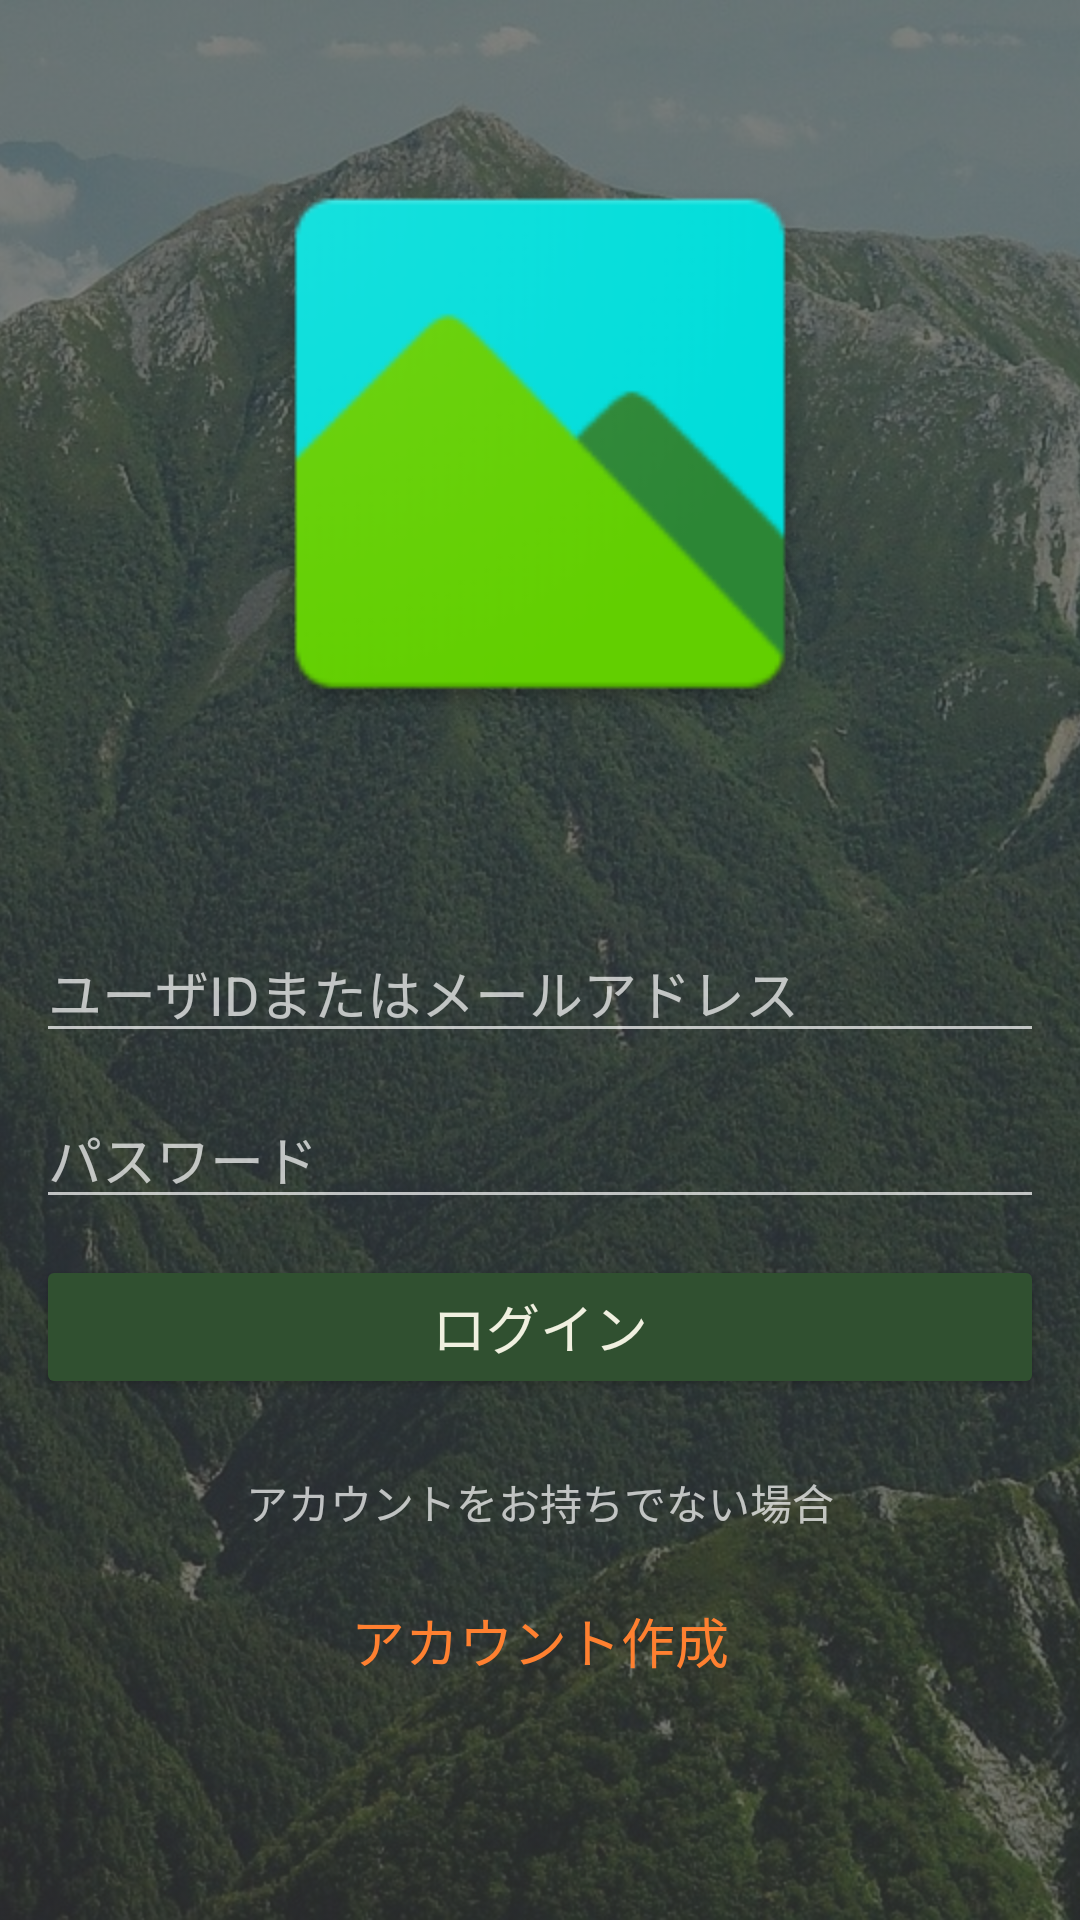

Android layout source for this screen:
<!-- AndroidManifest.xml: application theme AppTheme -->
<!-- res/layout/dialog_login.xml -->
<?xml version="1.0" encoding="utf-8"?>

<android.support.constraint.ConstraintLayout
    xmlns:android="http://schemas.android.com/apk/res/android"
    android:layout_width="match_parent"
    android:layout_height="match_parent"
    xmlns:app="http://schemas.android.com/apk/res-auto">

    <ImageView
        android:layout_width="match_parent"
        android:layout_height="match_parent"
        android:src="@drawable/img_mountain"
        style="@style/ImageView.Tint"/>

    <ImageView
        android:id="@+id/title_logo"
        android:layout_width="0dp"
        android:layout_height="0dp"
        android:scaleType="fitCenter"
        app:layout_constraintTop_toTopOf="parent"
        app:layout_constraintBottom_toTopOf="@id/form"
        app:layout_constraintDimensionRatio="1.75"
        app:layout_constraintLeft_toLeftOf="parent"
        app:layout_constraintRight_toRightOf="parent"
        app:srcCompat="@mipmap/ic_launcher" />

    <LinearLayout
        android:id="@+id/form"
        app:layout_constraintTop_toBottomOf="@id/title_logo"
        android:layout_width="match_parent"
        android:layout_height="wrap_content"
        android:orientation="vertical"
        android:gravity="center"
        app:layout_constraintBottom_toBottomOf="parent"
        style="@style/LinearLayout.Default">

        <android.support.design.widget.TextInputEditText
            android:id="@+id/id"
            android:layout_width="match_parent"
            android:layout_height="wrap_content"
            android:hint="ユーザIDまたはメールアドレス"/>

        <android.support.design.widget.TextInputEditText
            android:id="@+id/password"
            android:layout_width="match_parent"
            android:layout_height="wrap_content"
            android:inputType="textPassword"
            android:hint="パスワード"/>

        <Button
            android:id="@+id/login"
            android:layout_width="match_parent"
            android:layout_height="wrap_content"
            style="@style/Button.Basic"
            android:text="ログイン" />

        

        <LinearLayout
            style="@style/LinearLayout.Default"
            android:layout_width="match_parent"
            android:layout_height="match_parent"
            android:gravity="center"
            android:orientation="vertical">

            <TextView
                android:id="@+id/textView2"
                android:layout_width="wrap_content"
                android:layout_height="wrap_content"
                android:text="アカウントをお持ちでない場合" />

            <Button
                android:id="@+id/button2"
                style="@style/Button.Text.Accent"
                android:layout_width="wrap_content"
                android:layout_height="wrap_content"
                android:text="アカウント作成" />
        </LinearLayout>
    </LinearLayout>

</android.support.constraint.ConstraintLayout>
<!-- resources referenced by this layout -->
<resources>
  <!-- drawable img_mountain: jpg bitmap (drawable, 510168 bytes) -->
  <!-- mipmap ic_launcher: png bitmap (mipmap-hdpi, 3169 bytes) -->
  <style name="Button.Basic" parent="Button.Default">
          <item name="android:backgroundTint">@color/colorPrimaryDark</item>
      </style>
  <style name="Button.Text" parent="Button.Default">
          <item name="android:background">@color/transparent</item>
      </style>
  <style name="Button.Text.Accent" parent="Button.Text">
          <item name="android:textColor">@color/colorAccent</item>
      </style>
  <style name="ImageView.Tint" parent="ThemeOverlay.AppCompat">
          <item name="android:tintMode">src_atop</item>
          <item name="android:tint">@color/image_tint_dark</item>
          <item name="android:scaleType">centerCrop</item>
      </style>
  <style name="LinearLayout.Default" parent="ThemeOverlay.AppCompat">
          <item name="android:showDividers">middle</item>
          <item name="android:divider">@drawable/spacer</item>
          <item name="android:padding">12dp</item>
          <item name="android:clipToPadding">false</item>
      </style>
  <style name="AppTheme" parent="Theme.AppCompat.NoActionBar">
          
          <item name="colorPrimary">@color/colorPrimary</item>
          <item name="colorPrimaryDark">@color/colorPrimaryDark</item>
          <item name="colorAccent">@color/colorAccent</item>
      </style>
  <style name="Button.Default" parent="TextView.Default">
          <item name="android:elevation">2dp</item>
          <item name="android:stateListAnimator">@animator/animation_press</item>
      </style>
  <color name="colorPrimaryDark">#305030</color>
  <color name="transparent">#00000000</color>
  <color name="colorAccent">#ff8030</color>
  <color name="image_tint_dark">#a0404040</color>
  <!-- drawable spacer (drawable) -->
  <?xml version="1.0" encoding="utf-8"?>
  
  <shape xmlns:android="http://schemas.android.com/apk/res/android"
      android:shape="rectangle" >
  
      <size android:width="12dp" android:height="12dp" />
  
      <solid android:color="@color/transparent" />
  
  </shape>
  <color name="colorPrimary">#50a050</color>
  <style name="TextView.Default" parent="ThemeOverlay.AppCompat">
          <item name="android:textSize">18sp</item>
          <item name="android:textColor">@color/colorTextLight</item>
          <item name="android:drawablePadding">8dp</item>
          <item name="android:paddingLeft">12dp</item>
          <item name="android:paddingRight">12dp</item>
          <item name="android:drawableTint">@color/colorTextLight</item>
      </style>
  <color name="colorTextLight">#f0f0e0</color>
</resources>
